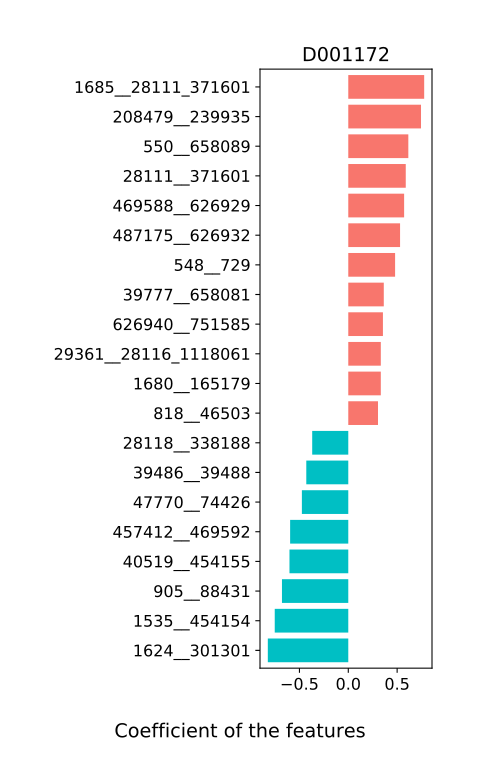

Data behind this chart, as committed beside it:
, D001172
820__39485, -0.09616
216816__363265, 0.05036
573__33038_166486, -0.04304
39492__46506_204516, 0.2166
28117__328814, 0.1386
29361__28116_1118061, 0.3329
33038__166486, -0.1298
853__40518, 0.1214
218538__47678_487174, -0.09305
52226__487173, 0.2057
626930__469588_626929, -0.0
674529__821_39491, 0.0389
214856__626940_751585, -0.03692
33039__33043, 0.1093
46506__204516, 0.02102
457394__823_246787, 0.2022
850__437898, 0.1568
654__548_729, 0.2494
28116__1118061, 0.05128
46228__387090, -0.06004
29466__818_46503, -0.1904
154046__208479_239935, -0.05693
821__39491, 0.07354
47678__487174, 0.01467
546__1304, -0.2364
329854__310297_328813, -0.105
626940__751585, 0.3546
411489__310298_360807, -0.1833
487175__626932, 0.5301
39486__39488, -0.4298
823__246787, -0.07962
548__729, 0.4792
1308__97478, 0.2111
1535__454154, -0.7528
550__658089, 0.6146
39777__658081, 0.3634
905__88431, -0.6789
469610__28026_40545, 0.06345
469588__626929, 0.5716
1685__28111_371601, 0.7769
410072__457412_469592, 0.04
47770__74426, -0.475
818__46503, 0.3042
1352__562_357276, 0.02783
291644__28118_338188, 0.2461
208479__239935, 0.7444
310297__328813, -0.2138
40519__454155, -0.602
310298__360807, 0.03621
33945__1624_301301, -0.1425
28111__371601, 0.5883
28026__40545, -0.2067
28118__338188, -0.3693
562__357276, 0.2743
491921__1680_165179, -0.06847
457412__469592, -0.5952
1624__301301, -0.8236
1680__165179, 0.3329
